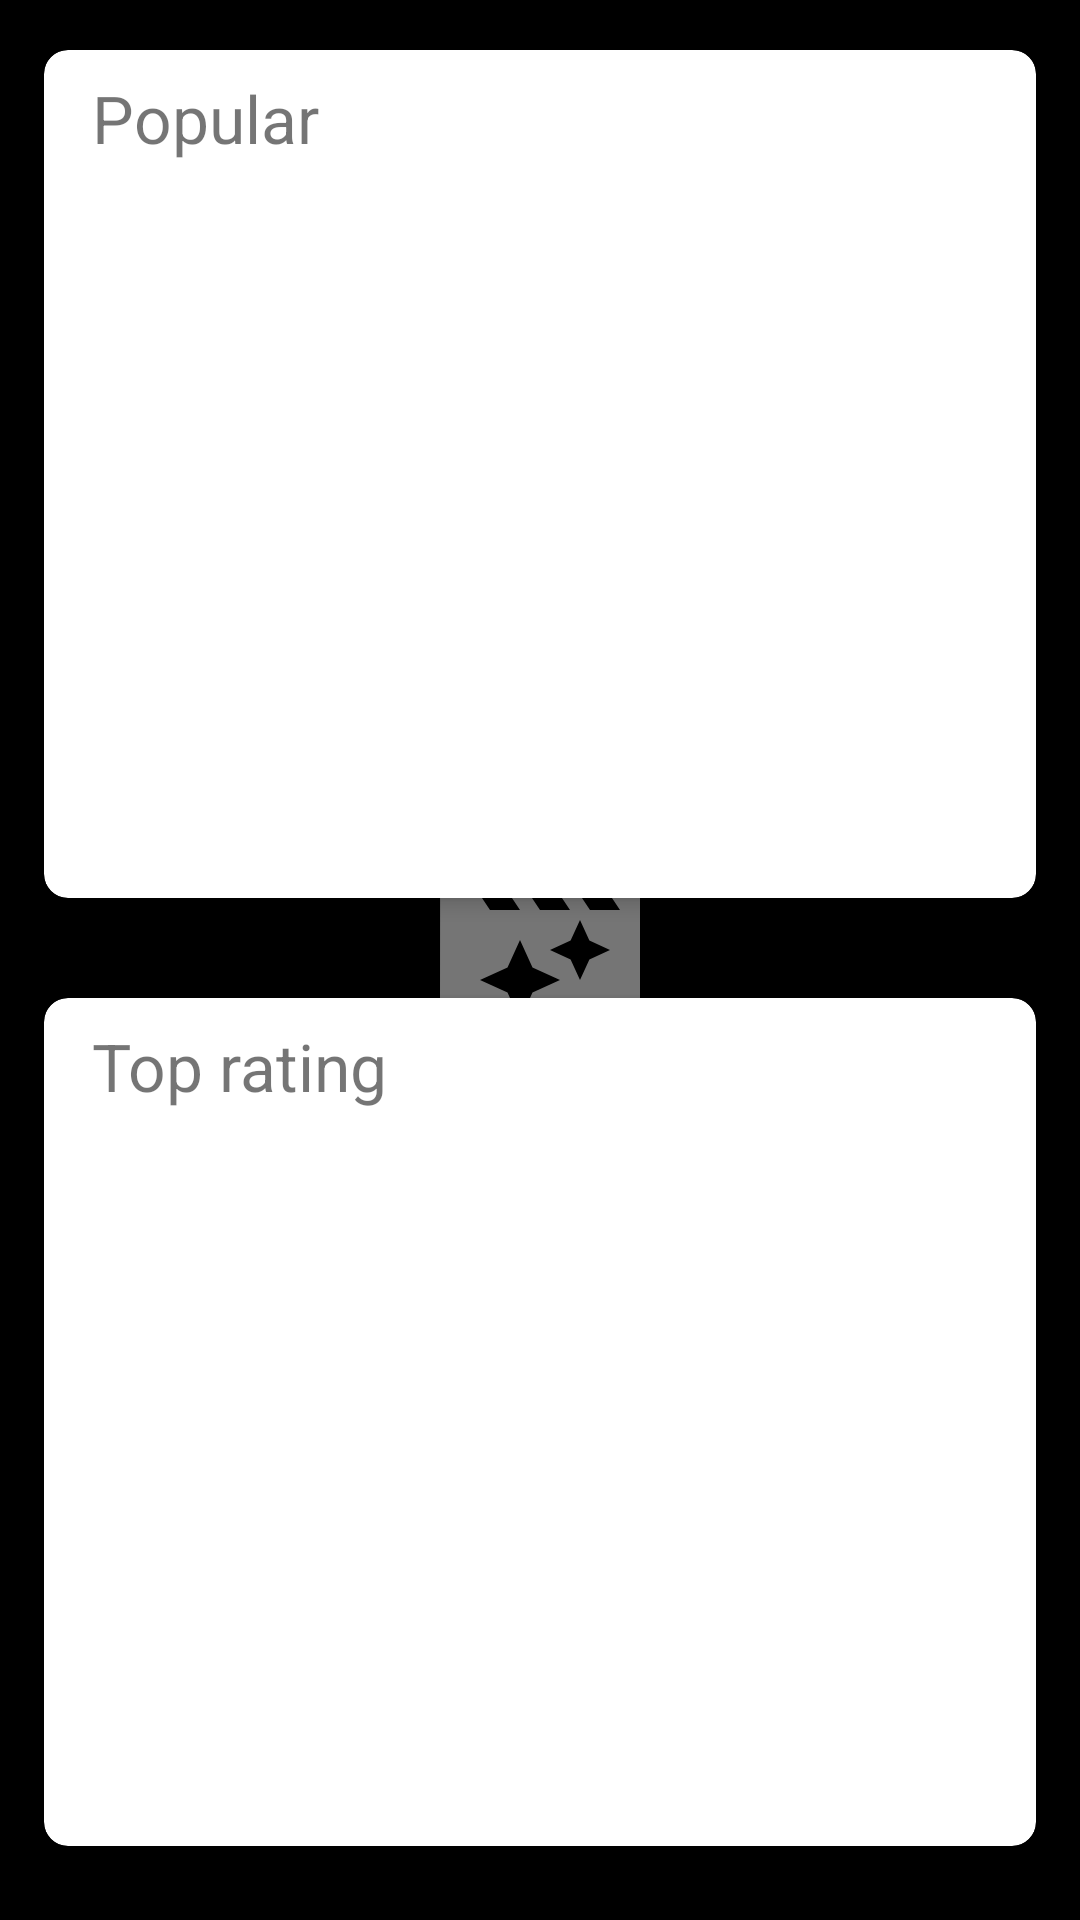

Write the Android layout XML for this screen, with the resource values it uses.
<!-- AndroidManifest.xml: application theme splashScreenTheme -->
<!-- res/layout/home_fragment.xml -->
<?xml version="1.0" encoding="utf-8"?>
<androidx.core.widget.NestedScrollView xmlns:android="http://schemas.android.com/apk/res/android"
    xmlns:app="http://schemas.android.com/apk/res-auto"
    xmlns:tools="http://schemas.android.com/tools"
    android:layout_width="match_parent"
    android:layout_height="match_parent"
    tools:context=".presentation.fragments.home.HomeFragment">

    <LinearLayout
        android:layout_width="match_parent"
        android:layout_height="match_parent"
        android:orientation="vertical">

        <androidx.cardview.widget.CardView
            android:layout_width="match_parent"
            android:layout_height="300dp"
            android:layout_margin="8dp"
            app:cardCornerRadius="8dp"
            app:cardElevation="4dp"
            app:cardUseCompatPadding="true">

            <androidx.constraintlayout.widget.ConstraintLayout
                android:layout_width="match_parent"
                android:layout_height="match_parent"
                >

                <ProgressBar
                    android:id="@+id/progressPopular"
                    android:visibility="gone"
                    android:layout_width="wrap_content"
                    android:layout_height="wrap_content"
                    android:layout_gravity="center"
                    app:layout_constraintTop_toTopOf="parent"
                    app:layout_constraintStart_toStartOf="parent"
                    app:layout_constraintEnd_toEndOf="parent"
                    app:layout_constraintBottom_toBottomOf="parent"
                    />

                <TextView
                    android:id="@+id/tvPopularLabel"
                    android:layout_width="wrap_content"
                    android:layout_height="wrap_content"
                    android:layout_marginStart="8dp"
                    android:gravity="start|top"
                    android:padding="8dp"
                    android:text="@string/popular_label"
                    android:textSize="22sp"
                    app:layout_constraintStart_toStartOf="parent"
                    app:layout_constraintTop_toTopOf="parent" />

                <ImageView
                    android:id="@+id/ivAllPopular"
                    android:layout_width="50dp"
                    android:contentDescription="@string/popular_cd"
                    android:layout_height="50dp"
                    android:padding="8dp"
                    android:src="@drawable/ic_baseline_arrow_forward_24"
                    app:layout_constraintEnd_toEndOf="parent"
                    app:layout_constraintTop_toTopOf="parent" />

                <androidx.recyclerview.widget.RecyclerView
                    android:id="@+id/rvPopular"
                    android:layout_width="match_parent"
                    android:layout_height="0dp"
                    android:orientation="horizontal"
                    android:padding="8dp"
                    app:layoutManager="androidx.recyclerview.widget.LinearLayoutManager"
                    app:layout_constraintBottom_toBottomOf="parent"
                    app:layout_constraintEnd_toEndOf="parent"
                    app:layout_constraintStart_toStartOf="parent"
                    app:layout_constraintTop_toBottomOf="@id/tvPopularLabel"
                    tools:listitem="@layout/movie_item_horizontal" />
            </androidx.constraintlayout.widget.ConstraintLayout>
        </androidx.cardview.widget.CardView>

        <androidx.cardview.widget.CardView
            android:layout_width="match_parent"
            android:layout_height="300dp"
            android:layout_margin="8dp"
            app:cardCornerRadius="8dp"
            app:cardElevation="4dp"
            app:cardUseCompatPadding="true">

            <androidx.constraintlayout.widget.ConstraintLayout
                android:layout_width="match_parent"
                android:layout_height="match_parent">

                <ProgressBar
                    android:id="@+id/progressTopRating"
                    android:visibility="gone"
                    android:layout_width="wrap_content"
                    android:layout_height="wrap_content"
                    android:layout_gravity="center"
                    app:layout_constraintTop_toTopOf="parent"
                    app:layout_constraintStart_toStartOf="parent"
                    app:layout_constraintEnd_toEndOf="parent"
                    app:layout_constraintBottom_toBottomOf="parent"
                    />

                <TextView
                    android:id="@+id/tvTopRatingLabel"
                    android:layout_width="wrap_content"
                    android:layout_height="wrap_content"
                    android:layout_marginStart="8dp"
                    android:gravity="start|top"
                    android:padding="8dp"
                    android:text="@string/top_rating_label"
                    android:textSize="22sp"
                    app:layout_constraintStart_toStartOf="parent"
                    app:layout_constraintTop_toTopOf="parent" />

                <ImageView
                    android:id="@+id/ivAllTopRating"
                    android:layout_width="50dp"
                    android:layout_height="50dp"
                    android:padding="8dp"
                    android:src="@drawable/ic_baseline_arrow_forward_24"
                    android:contentDescription="@string/top_rating_cd"
                    app:layout_constraintEnd_toEndOf="parent"
                    app:layout_constraintTop_toTopOf="parent" />

                <androidx.recyclerview.widget.RecyclerView
                    android:id="@+id/rvTopRating"
                    android:layout_width="match_parent"
                    android:layout_height="0dp"
                    android:orientation="horizontal"
                    android:padding="8dp"
                    app:layoutManager="androidx.recyclerview.widget.LinearLayoutManager"
                    app:layout_constraintBottom_toBottomOf="parent"
                    app:layout_constraintEnd_toEndOf="parent"
                    app:layout_constraintStart_toStartOf="parent"
                    app:layout_constraintTop_toBottomOf="@id/tvTopRatingLabel"
                    tools:listitem="@layout/movie_item_horizontal" />
            </androidx.constraintlayout.widget.ConstraintLayout>
        </androidx.cardview.widget.CardView>

        <androidx.cardview.widget.CardView
            android:layout_width="match_parent"
            android:layout_height="300dp"
            android:layout_margin="8dp"
            app:cardCornerRadius="8dp"
            app:cardElevation="4dp"
            app:cardUseCompatPadding="true">

            <androidx.constraintlayout.widget.ConstraintLayout
                android:layout_width="match_parent"
                android:layout_height="match_parent">

                <ProgressBar
                    android:id="@+id/progressRevenue"
                    android:visibility="gone"
                    android:layout_width="wrap_content"
                    android:layout_height="wrap_content"
                    android:layout_gravity="center"
                    app:layout_constraintTop_toTopOf="parent"
                    app:layout_constraintStart_toStartOf="parent"
                    app:layout_constraintEnd_toEndOf="parent"
                    app:layout_constraintBottom_toBottomOf="parent"
                    />

                <TextView
                    android:id="@+id/tvRevenueLabel"
                    android:layout_width="wrap_content"
                    android:layout_height="wrap_content"
                    android:layout_marginStart="8dp"
                    android:gravity="start|top"
                    android:padding="8dp"
                    android:text="@string/revenue_label"
                    android:textSize="22sp"
                    app:layout_constraintStart_toStartOf="parent"
                    app:layout_constraintTop_toTopOf="parent" />

                <ImageView
                    android:id="@+id/ivAllRevenue"
                    android:layout_width="50dp"
                    android:layout_height="50dp"
                    android:padding="8dp"
                    android:contentDescription="@string/revenue_cd"
                    android:src="@drawable/ic_baseline_arrow_forward_24"
                    app:layout_constraintEnd_toEndOf="parent"
                    app:layout_constraintTop_toTopOf="parent" />

                <androidx.recyclerview.widget.RecyclerView
                    android:id="@+id/rvRevenue"
                    android:layout_width="match_parent"
                    android:layout_height="0dp"
                    android:orientation="horizontal"
                    android:padding="8dp"
                    app:layoutManager="androidx.recyclerview.widget.LinearLayoutManager"
                    app:layout_constraintBottom_toBottomOf="parent"
                    app:layout_constraintEnd_toEndOf="parent"
                    app:layout_constraintStart_toStartOf="parent"
                    app:layout_constraintTop_toBottomOf="@id/tvRevenueLabel"
                    tools:listitem="@layout/movie_item_horizontal" />

            </androidx.constraintlayout.widget.ConstraintLayout>
        </androidx.cardview.widget.CardView>
    </LinearLayout>
</androidx.core.widget.NestedScrollView>
<!-- res/layout/movie_item_horizontal.xml (included above) -->
<?xml version="1.0" encoding="utf-8"?>
<androidx.constraintlayout.widget.ConstraintLayout xmlns:android="http://schemas.android.com/apk/res/android"
    android:layout_width="wrap_content"
    android:layout_height="match_parent"
    xmlns:app="http://schemas.android.com/apk/res-auto"
    app:cardUseCompatPadding="true">


    <androidx.constraintlayout.widget.Guideline
        android:id="@+id/guideline6"
        android:layout_width="wrap_content"
        android:layout_height="wrap_content"
        android:orientation="horizontal"
        app:layout_constraintGuide_percent="0.2" />

    <androidx.constraintlayout.widget.Guideline
        android:id="@+id/guideline2"
        android:layout_width="wrap_content"
        android:layout_height="wrap_content"
        android:orientation="vertical"
        app:layout_constraintGuide_percent="0.9" />

    <androidx.cardview.widget.CardView
        android:layout_width="wrap_content"
        android:layout_height="wrap_content"
        app:cardCornerRadius="4dp"
        app:cardElevation="4dp"
        app:layout_constraintBottom_toTopOf="@id/guideline6"
        app:layout_constraintEnd_toEndOf="parent">

        <TextView
            android:id="@+id/tvMovieRatingScore"
            android:layout_width="match_parent"
            android:layout_height="match_parent"
            android:textStyle="bold"
            android:paddingHorizontal="8dp"
            android:background="@color/background_rating"
            android:textColor="@color/white"/>

    </androidx.cardview.widget.CardView>

    <androidx.cardview.widget.CardView
        android:id="@+id/cvSmallPoster"
        android:layout_width="0dp"
        android:layout_height="0dp"
        app:layout_constraintDimensionRatio="1:1.48"
        app:layout_constraintStart_toStartOf="parent"
        app:layout_constraintEnd_toEndOf="parent"
        app:layout_constraintTop_toTopOf="parent"
        app:layout_constraintBottom_toBottomOf="parent"
        app:cardCornerRadius="8dp"
        app:cardElevation="2dp"
        app:cardUseCompatPadding="true">

        <ImageView
            android:id="@+id/ivSmallPoster"
            android:layout_width="match_parent"
            android:layout_gravity="center"
            android:layout_height="match_parent"
            android:adjustViewBounds="true"
            android:contentDescription="@string/poster_content_description"
            android:src="@drawable/ic_baseline_image_24" />

    </androidx.cardview.widget.CardView>

</androidx.constraintlayout.widget.ConstraintLayout>
<!-- resources referenced by this layout -->
<resources>
  <color name="background_rating">#9FA8DA</color>
  <color name="white">#FFFFFFFF</color>
  <string name="popular_cd">Show all popular movies</string>
  <string name="popular_label">Popular</string>
  <string name="poster_content_description">Movie poster</string>
  <string name="revenue_cd">Show all the highest grossing films</string>
  <string name="revenue_label">Most revenue</string>
  <string name="top_rating_cd">Show all Top Rated Movies</string>
  <string name="top_rating_label">Top rating</string>
  <style name="splashScreenTheme" parent="Theme.MaterialComponents.Light.NoActionBar">
          <item name="android:windowBackground">@drawable/splash_image</item>
          <item name="android:statusBarColor">@color/black</item>
      </style>
  <!-- drawable splash_image (drawable) -->
  <?xml version="1.0" encoding="utf-8"?>
  <layer-list xmlns:android="http://schemas.android.com/apk/res/android">
  
      <item android:drawable="@color/black"/>
  
      <item android:drawable="@drawable/ic_logo" android:gravity="center" />
  
  
  </layer-list>
  <color name="black">#FF000000</color>
  <!-- drawable ic_logo (drawable) -->
  <vector android:height="80dp" android:tint="#757575"
      android:viewportHeight="24" android:viewportWidth="24"
      android:width="80dp" xmlns:android="http://schemas.android.com/apk/res/android">
      <path android:fillColor="@android:color/white" android:pathData="M18,4l2,3h-3l-2,-3h-2l2,3h-3l-2,-3L8,4l2,3L7,7L5,4L4,4c-1.1,0 -1.99,0.9 -1.99,2L2,18c0,1.1 0.9,2 2,2h16c1.1,0 2,-0.9 2,-2L22,4h-4zM11.25,15.25L10,18l-1.25,-2.75L6,14l2.75,-1.25L10,10l1.25,2.75L14,14l-2.75,1.25zM16.94,11.94L16,14l-0.94,-2.06L13,11l2.06,-0.94L16,8l0.94,2.06L19,11l-2.06,0.94z"/>
  </vector>
</resources>
